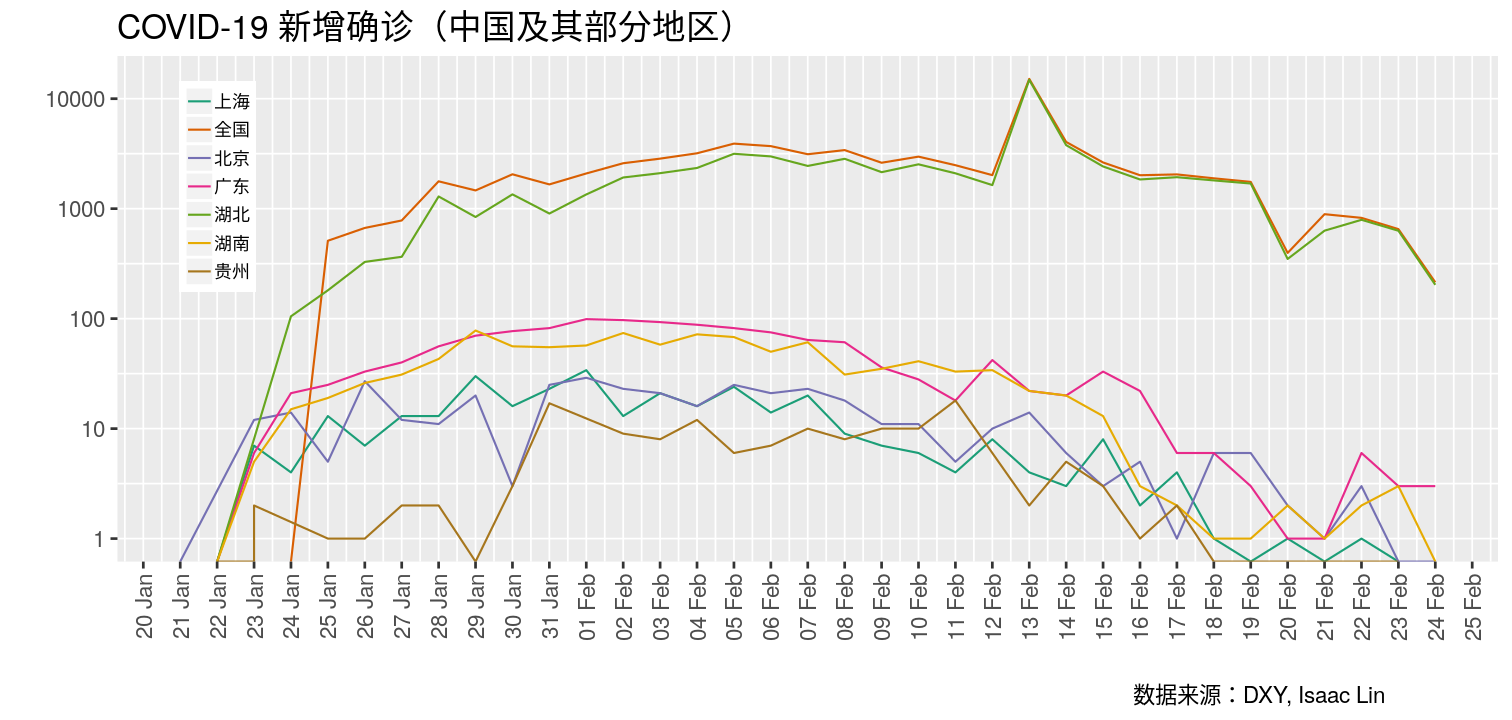

Values plotted in this chart, from the file beside it:
# COVID-19 新增确诊（中国及其部分地区）
time, name, value
1582505413, 北京, 0 #2020-02-24 08:50:13
1582456742, 北京, 0 #2020-02-23 19:19:02
1582338017, 北京, 3 #2020-02-22 10:20:17
1582246825, 北京, 1 #2020-02-21 09:00:25
1582162720, 北京, 2 #2020-02-20 09:38:40
1582086250, 北京, 6 #2020-02-19 12:24:10
1581991668, 北京, 6 #2020-02-18 10:07:48
1581902469, 北京, 1 #2020-02-17 09:21:09
1581847003, 北京, 5 #2020-02-16 17:56:43
1581759914, 北京, 3 #2020-02-15 17:45:14
1581661880, 北京, 6 #2020-02-14 14:31:20
1581603164, 北京, 14 #2020-02-13 22:12:44
1581474949, 北京, 10 #2020-02-12 10:35:49
1581389724, 北京, 5 #2020-02-11 10:55:24
1581304334, 北京, 11 #2020-02-10 11:12:14
1581220033, 北京, 11 #2020-02-09 11:47:13
1581131088, 北京, 18 #2020-02-08 11:04:48
1581045628, 北京, 23 #2020-02-07 11:20:28
1580963857, 北京, 21 #2020-02-06 12:37:37
1580881352, 北京, 25 #2020-02-05 13:42:32
1580804907, 北京, 16 #2020-02-04 16:28:27
1580723047, 北京, 21 #2020-02-03 17:44:07
1580632391, 北京, 23 #2020-02-02 16:33:11
1580548924, 北京, 29 #2020-02-01 17:22:04
1580459766, 北京, 25 #2020-01-31 16:36:06
1580358469, 北京, 3 #2020-01-30 12:27:49
1580311803, 北京, 20 #2020-01-29 23:30:03
1580216523, 北京, 11 #2020-01-28 21:02:03
1580140646, 北京, 12 #2020-01-27 23:57:26
1580051133, 北京, 27 #2020-01-26 23:05:33
1579954516, 北京, 5 #2020-01-25 20:15:16
1579880103, 北京, 14 #2020-01-24 23:35:03
1579774513, 北京, 12 #2020-01-23 18:15:13
1579634890, 北京, 0 #2020-01-22 03:28:10
1582505413, 北京, 0 #2020-02-24 08:50:13
1582456742, 北京, 0 #2020-02-23 19:19:02
1582338017, 北京, 3 #2020-02-22 10:20:17
1582246825, 北京, 1 #2020-02-21 09:00:25
1582162720, 北京, 2 #2020-02-20 09:38:40
1582086250, 北京, 6 #2020-02-19 12:24:10
1581991668, 北京, 6 #2020-02-18 10:07:48
1581902469, 北京, 1 #2020-02-17 09:21:09
1581847003, 北京, 5 #2020-02-16 17:56:43
1581759914, 北京, 3 #2020-02-15 17:45:14
1581661880, 北京, 6 #2020-02-14 14:31:20
1581603164, 北京, 14 #2020-02-13 22:12:44
1581474949, 北京, 10 #2020-02-12 10:35:49
1581389724, 北京, 5 #2020-02-11 10:55:24
1581304334, 北京, 11 #2020-02-10 11:12:14
1581220033, 北京, 11 #2020-02-09 11:47:13
1581131088, 北京, 18 #2020-02-08 11:04:48
1581045628, 北京, 23 #2020-02-07 11:20:28
1580963857, 北京, 21 #2020-02-06 12:37:37
1580881352, 北京, 25 #2020-02-05 13:42:32
1580804907, 北京, 16 #2020-02-04 16:28:27
1580723047, 北京, 21 #2020-02-03 17:44:07
1580632391, 北京, 23 #2020-02-02 16:33:11
1580548924, 北京, 29 #2020-02-01 17:22:04
1580459766, 北京, 25 #2020-01-31 16:36:06
... 405 more rows
